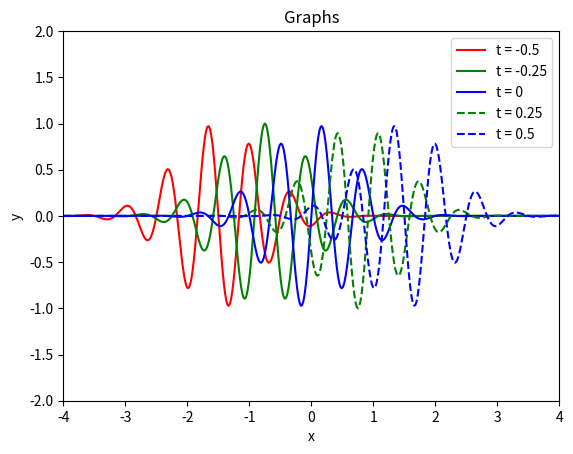

The matplotlib source for this figure:
#!/usr/bin/env python

"""
Numerical Recipes Project - Graph visualisation
[redacted]
[redacted]
"""

import math
import numpy as np
import matplotlib.pyplot as plt
import scipy.interpolate as ip

# -------------------- Utils --------------------

def unzip(points):
    points_x = []
    points_y = []
    for p in points:
        points_x += [p[0]]
        points_y += [p[1]]

    return (points_x, points_y)

# -------------------- Assignment A -------------------

def f(t, x):
    return math.e**(-(x-3*t)**2) * math.sin(3 * math.pi * (x - t))

def getPoints(t, xs):
    points = []
    for x in xs:
        points += [(x, f(t, x))]
    return points

def assignmentA():
    steps = 400
    xs = np.linspace(-4, 4, steps)

    points_a = getPoints(-0.5, xs)
    points_b = getPoints(-0.25, xs)
    points_c = getPoints(0, xs)
    points_d = getPoints(0.25, xs)
    points_e = getPoints(0.5, xs)

    axs, ays = unzip(points_a)
    bxs, bys = unzip(points_b)
    cxs, cys = unzip(points_c)
    dxs, dys = unzip(points_d)
    exs, eys = unzip(points_e)

    plt.plot(axs, ays, 'r-', bxs, bys, 'g-', cxs, cys, 'b-', dxs, dys, 'g--', exs, eys, 'b--')
    plt.legend(['t = -0.5', 't = -0.25', 't = 0', 't = 0.25', 't = 0.5'])
    plt.axis([-4, 4, -2, 2])
    plt.xlabel('x')
    plt.ylabel('y')
    plt.title('Graphs')

    plt.show()



# -------------------- Entry Point --------------------

def main():
    assignmentA()
    # assignmentB()

if __name__ == "__main__":
    main()
